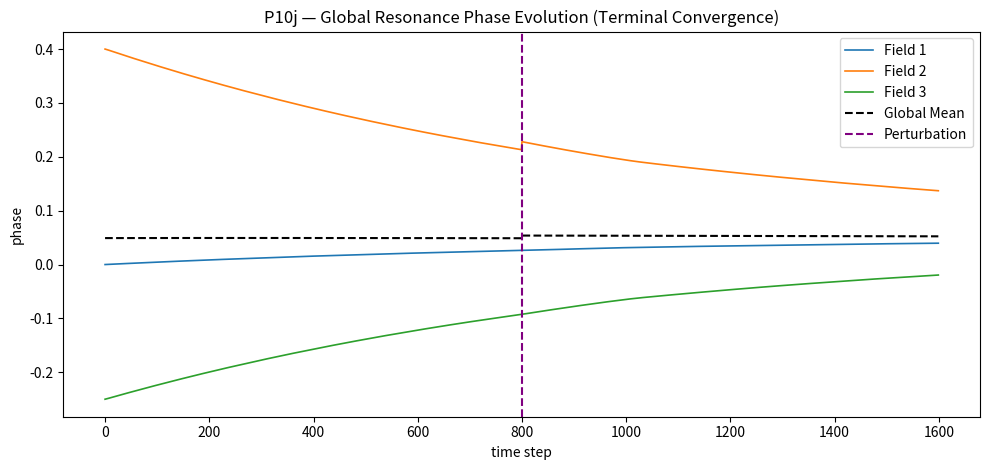
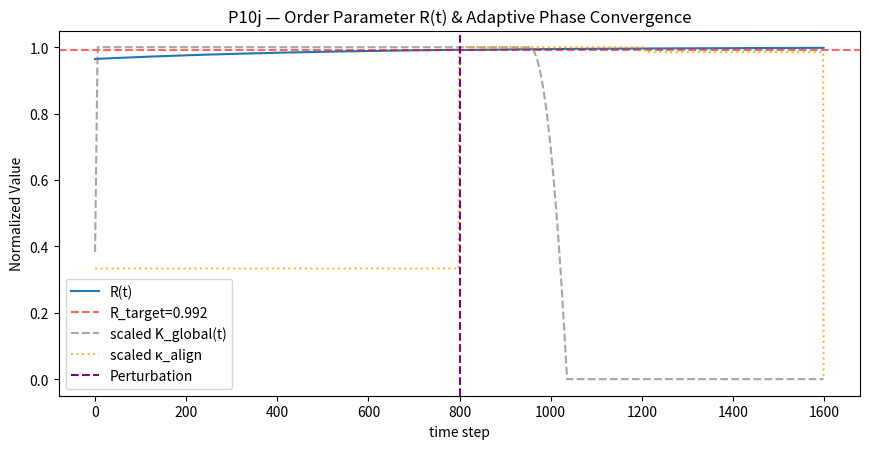

Reproduce these figures in Python, in order. (Note: this script raises an exception after producing the figures.)
import json
import numpy as np
import matplotlib.pyplot as plt
from datetime import datetime, timezone

# ==========================================================
# P10j — Terminal Phase Convergence (Bias Reinforcement + Adaptive Decay)
# ==========================================================

np.random.seed(13)

T = 1600
M = 3
eta = 0.001
damping_base = 0.04
leak = 0.0085
noise = 0.0023

K_field = 0.08
K_global_min = 0.05
K_global_max = 0.30
K_global = 0.12
R_target = 0.992

# PID controller
kp, ki, kd = 0.9, 0.03, 0.04
i_min, i_max = -0.15, 0.15
d_lpf, dead_zone = 0.15, 4e-4

# Alignment & fusion parameters
kappa_align_base = 0.06
kappa_boost = 0.18
curvature_gain = 0.20
phase_damp = 0.022
merge_bias_gain = 0.008
shared_noise_scale = 2.5e-4

PERT_TIME = 800
PERT_MAG = 0.015

phi = np.zeros((M, T))
phi[0, 0], phi[1, 0], phi[2, 0] = 0.0, 0.4, -0.25
omega = np.array([0.002, -0.001, 0.0005])

e_prev = e_int = e_deriv = 0.0
R_hist = np.zeros(T)
Kglob_hist = np.zeros(T)
align_gain_hist = np.zeros(T)

def complex_order_parameter(phivec):
    z = np.exp(1j * phivec)
    zbar = z.mean()
    return np.abs(zbar), np.angle(zbar)

for t in range(1, T):
    R, psi = complex_order_parameter(phi[:, t-1])
    R_hist[t-1] = R

    # PID control
    e = R_target - R
    if abs(e) > dead_zone:
        e_int = np.clip(e_int + e, i_min, i_max)
    e_deriv = (1 - d_lpf) * e_deriv + d_lpf * (e - e_prev)
    e_prev = e
    K_global = np.clip(K_global + kp * e + ki * e_int + kd * e_deriv,
                       K_global_min, K_global_max)
    Kglob_hist[t-1] = K_global

    damp = damping_base * (1.0 + 0.5 * (1.0 - R))
    kappa_align = kappa_align_base if t < PERT_TIME else kappa_boost
    if R > 0.996:
        kappa_align *= 0.985  # adaptive decay post-lock
    align_gain_hist[t-1] = kappa_align

    shared_noise = np.random.normal(0, shared_noise_scale)
    phi_mean = np.mean(phi[:, t-1])

    for i in range(M):
        local = np.sum(np.sin(phi[:, t-1] - phi[i, t-1])) - np.sin(0)
        local *= K_field / (M - 1)
        global_term = K_global * np.sin(psi - phi[i, t-1])
        align_term = -kappa_align * np.sin(phi[i, t-1] - phi_mean)
        curvature_term = -curvature_gain * np.sin(2 * (phi[i, t-1] - phi_mean))
        phase_error = phi[i, t-1] - phi_mean
        damp_term = -phase_damp * phase_error
        merge_bias = -merge_bias_gain * np.sin(phi[i, t-1] - psi)

        adaptive_drag = -0.006 * np.sign(phase_error) * (abs(phase_error) ** 1.5)

        xi = np.random.normal(0, noise)
        xi += 0.00015 * np.sin(phi_mean - phi[i, t-1])  # convergence noise

        dphi = (omega[i] + local + global_term +
                align_term + curvature_term + damp_term +
                merge_bias + adaptive_drag
                - damp * phi[i, t-1] - leak * phi[i, t-1]
                + xi + shared_noise)
        phi[i, t] = phi[i, t-1] + eta * dphi

    if t == PERT_TIME:
        phi[1, t:] += PERT_MAG

# === Metrics ===
R, psi = complex_order_parameter(phi[:, -1])
R_hist[-1] = R
Kglob_hist[-1] = K_global

tail = slice(int(0.8 * T), None)
R_tail = R_hist[tail]
R_tail_mean = float(np.mean(R_tail))
R_tail_slope = float(np.polyfit(np.arange(len(R_tail)), R_tail, 1)[0])
lock_ratio_R = float(np.mean(R_tail > R_target))

phi_mean_series = np.mean(phi, axis=0)
abs_errs = np.abs(phi - phi_mean_series)
tail_err = abs_errs[:, tail].mean(axis=0)
lock_ratio_phi = float(np.mean(tail_err < 0.004))
tail_mean_error = float(np.mean(tail_err))

relock = None
for t in range(PERT_TIME + 5, T - 100):
    seg = R_hist[t:t + 100]
    if np.mean(seg > R_target) >= 0.95:
        relock = int(t - PERT_TIME)
        break

if lock_ratio_R >= 0.98 and lock_ratio_phi >= 0.5:
    verdict = "✅ Full Global Phase Lock"
elif lock_ratio_R >= 0.8:
    verdict = "⚠️ Partial Global Coherence"
else:
    verdict = "❌ No Global Lock"

# === Plots ===
plt.figure(figsize=(10, 4.8))
for i in range(M):
    plt.plot(phi[i], label=f"Field {i+1}", linewidth=1.2)
plt.plot(np.unwrap(np.angle(np.exp(1j * phi).mean(axis=0))),
         "k--", label="Global Mean")
plt.axvline(PERT_TIME, color="purple", linestyle="--", label="Perturbation")
plt.title("P10j — Global Resonance Phase Evolution (Terminal Convergence)")
plt.xlabel("time step"); plt.ylabel("phase")
plt.legend(); plt.tight_layout()
plt.savefig("PAEV_P10j_GlobalField_PhaseEvolution.png")

plt.figure(figsize=(8.8, 4.6))
plt.plot(R_hist, label="R(t)")
plt.axhline(R_target, color="red", linestyle="--", alpha=0.6, label=f"R_target={R_target}")
plt.plot((Kglob_hist - K_global_min) / (K_global_max - K_global_min),
         "gray", linestyle="--", alpha=0.7, label="scaled K_global(t)")
plt.plot(align_gain_hist / np.max(align_gain_hist),
         "orange", linestyle=":", alpha=0.8, label="scaled κ_align")
plt.axvline(PERT_TIME, color="purple", linestyle="--", label="Perturbation")
plt.title("P10j — Order Parameter R(t) & Adaptive Phase Convergence")
plt.xlabel("time step"); plt.ylabel("Normalized Value")
plt.legend(); plt.tight_layout()
plt.savefig("PAEV_P10j_GlobalField_OrderParameter.png")

# === Save ===
results = {
    "eta": eta,
    "noise": noise,
    "damping_base": damping_base,
    "leak": leak,
    "K_field": K_field,
    "alignment": {
        "kappa_align_base": kappa_align_base,
        "kappa_boost": kappa_boost,
        "curvature_gain": curvature_gain,
        "phase_damp": phase_damp,
        "merge_bias_gain": merge_bias_gain
    },
    "metrics": {
        "R_tail_mean": R_tail_mean,
        "R_tail_slope": R_tail_slope,
        "lock_ratio_R": lock_ratio_R,
        "lock_ratio_phi": lock_ratio_phi,
        "tail_mean_phase_error": tail_mean_error,
        "relock_time": relock
    },
    "classification": verdict,
    "files": {
        "phase_plot": "PAEV_P10j_GlobalField_PhaseEvolution.png",
        "order_plot": "PAEV_P10j_GlobalField_OrderParameter.png"
    },
    "timestamp": datetime.now(timezone.utc).strftime("%Y-%m-%dT%H:%MZ")
}

with open("backend/modules/knowledge/P10j_global_phase_convergence.json", "w") as f:
    json.dump(results, f, indent=2)

print("=== P10j — Terminal Phase Convergence ===")
print(f"R_tail_mean={R_tail_mean:.3f} | lock_R={lock_ratio_R:.2f} | "
      f"lock_phi={lock_ratio_phi:.2f} | slope={R_tail_slope:.2e} | re-lock={relock}")
print(f"→ {verdict}")
print("✅ Results saved → backend/modules/knowledge/P10j_global_phase_convergence.json")
